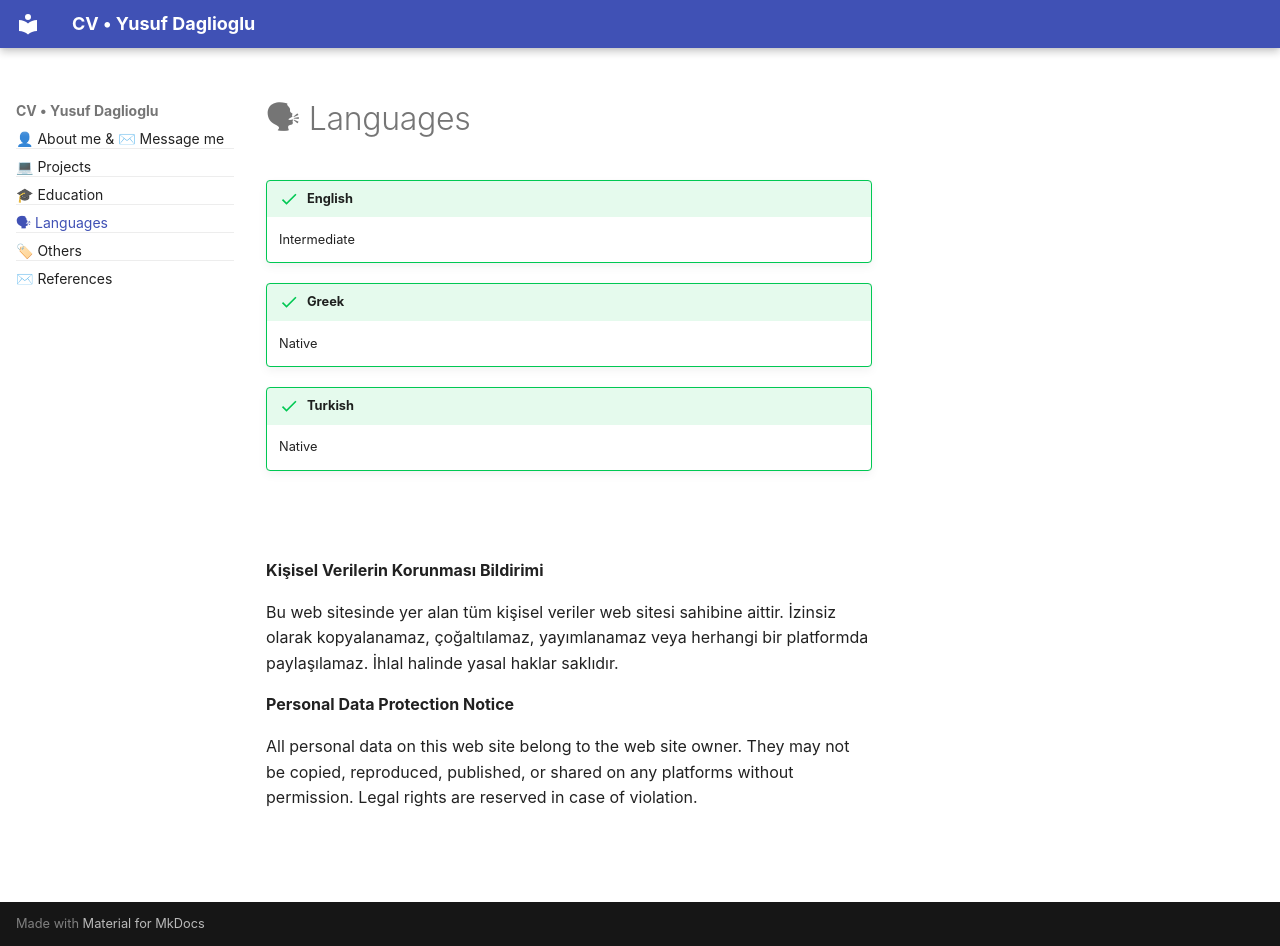

repository: yusuf-daglioglu/detailed_cv · page: languages.html · generator: mkdocs

# 🗣 Languages


!!! success "English"

    Intermediate


!!! success "Greek"

    Native


!!! success "Turkish"

    Native


<br><br>

<b>Kişisel Verilerin Korunması Bildirimi</b>

Bu web sitesinde yer alan tüm kişisel veriler web sitesi sahibine aittir. İzinsiz olarak kopyalanamaz, çoğaltılamaz, yayımlanamaz veya herhangi bir platformda paylaşılamaz. İhlal halinde yasal haklar saklıdır.

<b>Personal Data Protection Notice</b>

All personal data on this web site belong to the web site owner. They may not be copied, reproduced, published, or shared on any platforms without permission. Legal rights are reserved in case of violation.

<br><br>
